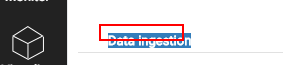
Task: Blank Project
Workflow: Update_IngestionMethod_OnConnectionTab

Step 1: element_DataIngestion_Label on the text 'Data ingestion' (chrome.exe)

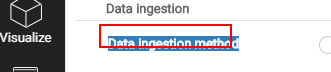
Step 2: element_DataIngestionMethod_Label on the label 'Data ingestion method' (chrome.exe)

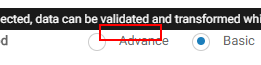
Step 3: element_AdvanceRadioButton on the element (chrome.exe)

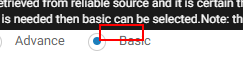
Step 4: element_BasicRadioButton on the element (chrome.exe)

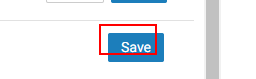
Step 5: element_Save_Button on the button 'Save' (chrome.exe)

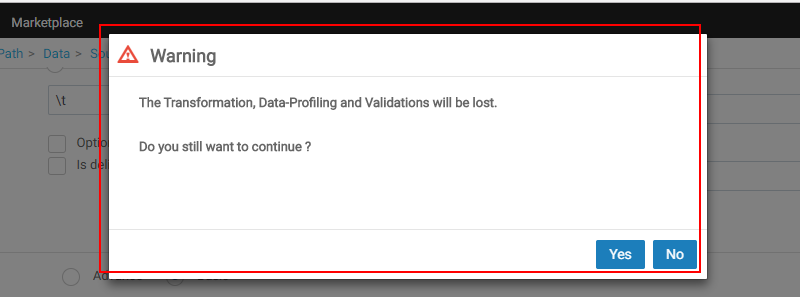
Step 6 [then]: element_Warning_PopUp on the element (chrome.exe)

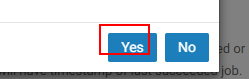
Step 7: click on the button 'Yes' (chrome.exe)

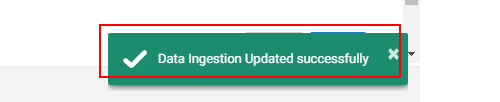
Step 8: element_successMessageForUpdatedMethod on the element (chrome.exe)
